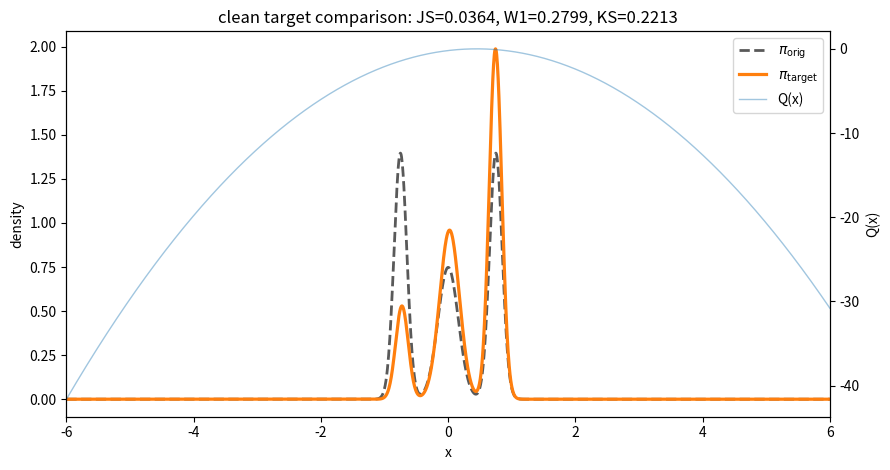
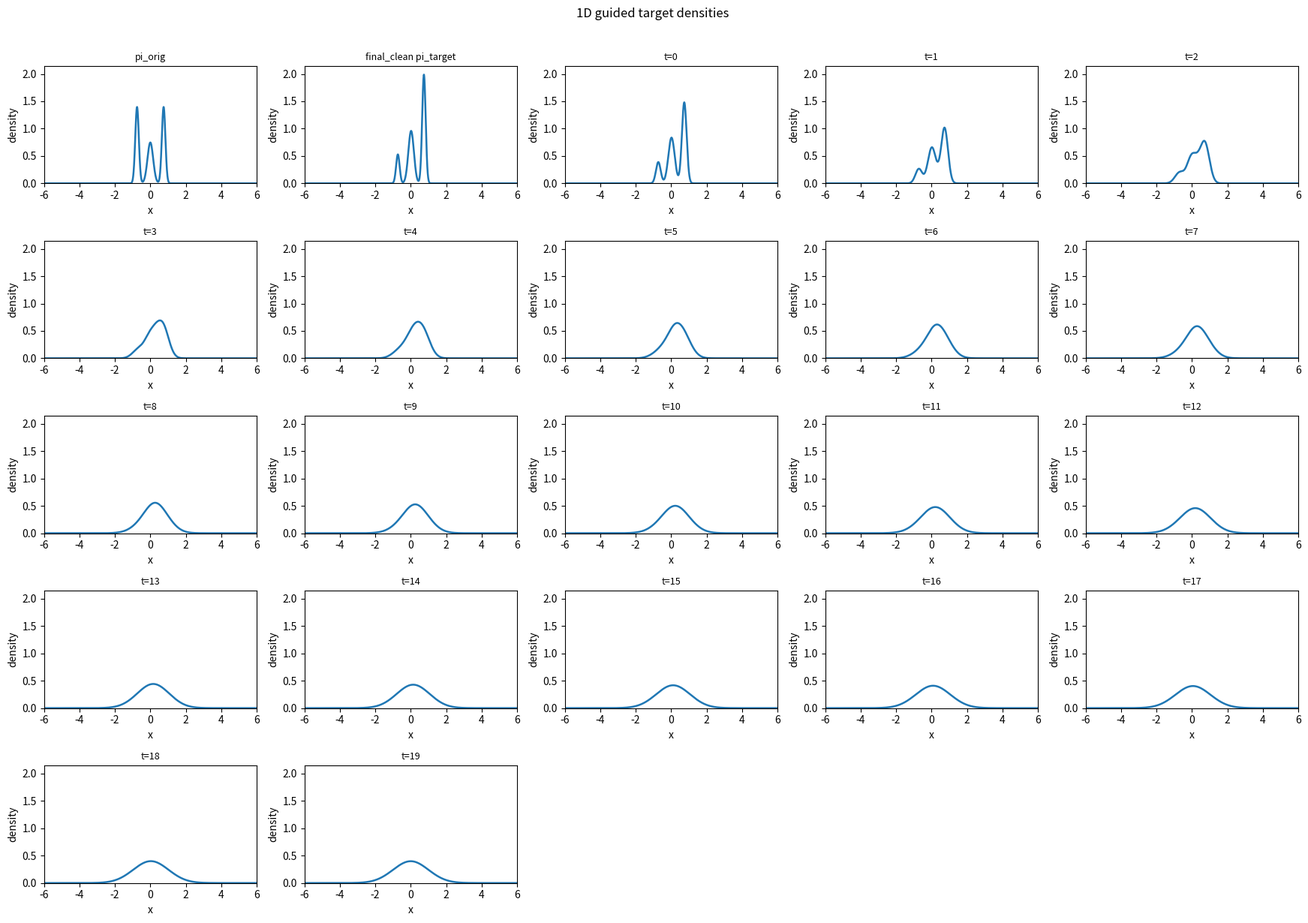

Source code (Python) for these figures, in order:
#!/usr/bin/env python3
"""Visualize 1D oracle guided targets across diffusion levels.

This script does not sample. It evaluates the same normalized target densities
used by toy_mala_1d.py:

    clean: p0(x)^alpha exp(beta_eff Q(x))
    t:     pt(x_t)^alpha exp(beta_eff Q(clip(x0_hat(x_t))))

Outputs a static PNG panel and a standalone local HTML slider.
"""

from __future__ import annotations

import argparse
import json
import os
import tempfile
from dataclasses import asdict, dataclass
from pathlib import Path

os.environ.setdefault("MPLCONFIGDIR", str(Path(tempfile.gettempdir()) / "matplotlib"))
os.environ.setdefault("XDG_CACHE_HOME", str(Path(tempfile.gettempdir()) / "xdg-cache"))

import matplotlib

matplotlib.use("Agg")
import matplotlib.pyplot as plt
import numpy as np


@dataclass(frozen=True)
class VizConfig:
    target_preset: str
    gmm_weights: list[float]
    gmm_means: list[float]
    gmm_stds: list[float]
    reward_type: str
    reward_center: float
    reward_scale: float
    reward_bump_centers: list[float]
    reward_bump_widths: list[float]
    reward_bump_weights: list[float]
    reward_sin_amp: float
    reward_sin_freq: float
    reward_sin_phase: float
    reward_l2: float
    reward_l4: float
    diffusion_steps: int
    beta_schedule_type: str
    snr_max: float
    alpha: float
    beta: float
    advantage_normalization: bool
    initial_advantage_second_moment_ema: float
    x0_hat_method: str
    x0_hat_clip_radius: float
    grid_min: float
    grid_max: float
    grid_points: int
    output_dir: str


@dataclass(frozen=True)
class NumpySchedule:
    betas: np.ndarray
    alphas_cumprod: np.ndarray
    sqrt_alphas_cumprod: np.ndarray
    sqrt_one_minus_alphas_cumprod: np.ndarray
    sqrt_recip_alphas_cumprod: np.ndarray
    sqrt_recipm1_alphas_cumprod: np.ndarray


def parse_args() -> argparse.Namespace:
    p = argparse.ArgumentParser(description=__doc__)
    p.add_argument("--target_preset", choices=["manual", "complex_1d_v1", "complex_1d_v2"], default="manual")
    p.add_argument("--gmm_weights", default="0.35,0.30,0.35")
    p.add_argument("--gmm_means", default="-0.75,0.0,0.75")
    p.add_argument("--gmm_stds", default="0.10,0.16,0.10")
    p.add_argument("--reward_type", choices=["quadratic", "bumps", "rugged"], default="quadratic")
    p.add_argument("--reward_center", type=float, default=0.45)
    p.add_argument("--reward_scale", type=float, default=1.0)
    p.add_argument("--reward_bump_centers", default="-0.72,-0.28,0.18,0.64,0.92")
    p.add_argument("--reward_bump_widths", default="0.055,0.09,0.06,0.12,0.045")
    p.add_argument("--reward_bump_weights", default="0.85,-0.45,0.75,1.10,-0.35")
    p.add_argument("--reward_sin_amp", type=float, default=0.12)
    p.add_argument("--reward_sin_freq", type=float, default=18.0)
    p.add_argument("--reward_sin_phase", type=float, default=0.4)
    p.add_argument("--reward_l2", type=float, default=0.08)
    p.add_argument("--reward_l4", type=float, default=0.02)
    p.add_argument("--diffusion_steps", type=int, default=20)
    p.add_argument("--beta_schedule_type", choices=["linear", "cosine", "constant_kl"], default="cosine")
    p.add_argument("--snr_max", type=float, default=124.0)
    p.add_argument("--alpha", type=float, default=1.0)
    p.add_argument("--beta", type=float, default=1.0)
    p.add_argument("--advantage_normalization", action="store_true")
    p.add_argument("--initial_advantage_second_moment_ema", type=float, default=1.0)
    p.add_argument("--x0_hat_method", choices=["posterior_mean", "tweedie"], default="tweedie")
    p.add_argument("--x0_hat_clip_radius", type=float, default=10.0)
    p.add_argument("--grid_min", type=float, default=-6.0)
    p.add_argument("--grid_max", type=float, default=6.0)
    p.add_argument("--grid_points", type=int, default=2001)
    p.add_argument("--output_dir", type=Path, default=Path("toy_mala_1d_target_viz"))
    args = p.parse_args()
    if args.target_preset in {"complex_1d_v1", "complex_1d_v2"}:
        args.gmm_weights = "0.07,0.18,0.11,0.24,0.08,0.19,0.13"
        args.gmm_means = "-1.25,-0.82,-0.46,-0.08,0.22,0.61,1.05"
        args.gmm_stds = "0.055,0.10,0.045,0.15,0.035,0.09,0.06"
        args.reward_type = "rugged"
        if args.target_preset == "complex_1d_v1":
            args.reward_bump_centers = "-1.04,-0.58,-0.19,0.36,0.78,1.12"
            args.reward_bump_widths = "0.06,0.08,0.05,0.10,0.055,0.08"
            args.reward_bump_weights = "0.75,-0.65,1.05,0.82,-0.55,0.45"
            args.reward_sin_amp = 0.16
            args.reward_sin_freq = 22.0
            args.reward_sin_phase = 0.35
            args.reward_l2 = 0.07
            args.reward_l4 = 0.018
        else:
            args.reward_bump_centers = "-1.04,-0.63,-0.08,0.39,0.61,0.88"
            args.reward_bump_widths = "0.055,0.055,0.12,0.06,0.10,0.055"
            args.reward_bump_weights = "3.2,2.4,-3.0,3.0,-2.6,2.8"
            args.reward_sin_amp = 0.10
            args.reward_sin_freq = 18.0
            args.reward_sin_phase = 0.20
            args.reward_l2 = 0.03
            args.reward_l4 = 0.01
    return args


def parse_float_list(text: str) -> list[float]:
    return [float(x) for x in text.replace(",", " ").split()]


def normalize_weights(weights: list[float]) -> np.ndarray:
    w = np.asarray(weights, dtype=np.float64)
    if np.any(w < 0) or not np.isfinite(w).all() or w.sum() <= 0:
        raise ValueError("GMM weights must be finite nonnegative values with positive sum.")
    return w / w.sum()


def cosine_beta_schedule(timesteps: int) -> np.ndarray:
    s = 0.008
    t = np.arange(0, timesteps + 1, dtype=np.float64) / timesteps
    alphas_cumprod = np.cos((t + s) / (1.0 + s) * np.pi / 2.0) ** 2
    alphas_cumprod /= alphas_cumprod[0]
    betas = 1.0 - alphas_cumprod[1:] / alphas_cumprod[:-1]
    return np.clip(betas, 0.0, 0.999)


def linear_beta_schedule(timesteps: int, beta_start=1e-4, beta_end=0.999) -> np.ndarray:
    return np.linspace(beta_start, beta_end, timesteps, dtype=np.float64)


def constant_kl_beta_schedule(timesteps: int, snr_max=1000.0) -> np.ndarray:
    r = 1.0 + snr_max
    k = np.arange(timesteps, dtype=np.float64)
    exponent = (timesteps - k) / timesteps
    alphas_cumprod = 1.0 - r ** (-exponent)
    alphas_cumprod_with_1 = np.concatenate([[1.0], alphas_cumprod])
    betas = 1.0 - alphas_cumprod_with_1[1:] / alphas_cumprod_with_1[:-1]
    return np.clip(betas, 1e-8, 0.999)


def build_schedule(timesteps: int, schedule_type: str, snr_max: float) -> NumpySchedule:
    target_abar_0 = snr_max / (1.0 + snr_max)
    if schedule_type == "constant_kl":
        betas = constant_kl_beta_schedule(timesteps, snr_max)
    elif schedule_type == "cosine":
        raw_betas = cosine_beta_schedule(timesteps)
        scale = (1.0 - target_abar_0) / raw_betas[0]
        betas = np.clip(scale * raw_betas, 0.0, 0.999)
    elif schedule_type == "linear":
        raw_betas = linear_beta_schedule(timesteps)
        scale = (1.0 - target_abar_0) / raw_betas[0]
        betas = np.clip(scale * raw_betas, 0.0, 0.999)
    else:
        raise ValueError(f"Unknown beta_schedule_type: {schedule_type}")
    alphas_cumprod = np.cumprod(1.0 - betas)
    return NumpySchedule(
        betas=betas,
        alphas_cumprod=alphas_cumprod,
        sqrt_alphas_cumprod=np.sqrt(alphas_cumprod),
        sqrt_one_minus_alphas_cumprod=np.sqrt(1.0 - alphas_cumprod),
        sqrt_recip_alphas_cumprod=np.sqrt(1.0 / alphas_cumprod),
        sqrt_recipm1_alphas_cumprod=np.sqrt(1.0 / alphas_cumprod - 1.0),
    )


def logsumexp(a: np.ndarray, axis=-1) -> np.ndarray:
    m = np.max(a, axis=axis, keepdims=True)
    return np.squeeze(m, axis=axis) + np.log(np.sum(np.exp(a - m), axis=axis))


def base_logpdf(x, weights, means, stds, schedule: NumpySchedule, t_idx: int | None):
    x = np.asarray(x, dtype=np.float64)
    if t_idx is None:
        loc = means
        var = stds ** 2
    else:
        c = schedule.sqrt_alphas_cumprod[t_idx]
        sigma = schedule.sqrt_one_minus_alphas_cumprod[t_idx]
        loc = c * means
        var = c * c * stds ** 2 + sigma * sigma
    log_comp = (
        np.log(weights)[None, :]
        - 0.5 * (np.log(2.0 * np.pi * var)[None, :] + (x[:, None] - loc[None, :]) ** 2 / var[None, :])
    )
    return logsumexp(log_comp, axis=-1)


def base_score(x, weights, means, stds, schedule: NumpySchedule, t_idx: int):
    x = np.asarray(x, dtype=np.float64)
    c = schedule.sqrt_alphas_cumprod[t_idx]
    sigma = schedule.sqrt_one_minus_alphas_cumprod[t_idx]
    loc = c * means
    var = c * c * stds ** 2 + sigma * sigma
    log_comp = (
        np.log(weights)[None, :]
        - 0.5 * (np.log(2.0 * np.pi * var)[None, :] + (x[:, None] - loc[None, :]) ** 2 / var[None, :])
    )
    resp = np.exp(log_comp - logsumexp(log_comp, axis=-1)[:, None])
    return np.sum(resp * (-(x[:, None] - loc[None, :]) / var[None, :]), axis=-1)


def x0_hat(x, weights, means, stds, schedule: NumpySchedule, t_idx: int, method: str):
    x = np.asarray(x, dtype=np.float64)
    c = schedule.sqrt_alphas_cumprod[t_idx]
    sigma = schedule.sqrt_one_minus_alphas_cumprod[t_idx]
    loc = c * means
    var = c * c * stds ** 2 + sigma * sigma
    log_comp = (
        np.log(weights)[None, :]
        - 0.5 * (np.log(2.0 * np.pi * var)[None, :] + (x[:, None] - loc[None, :]) ** 2 / var[None, :])
    )
    resp = np.exp(log_comp - logsumexp(log_comp, axis=-1)[:, None])
    if method == "tweedie":
        score = base_score(x, weights, means, stds, schedule, t_idx)
        return (x + sigma * sigma * score) / c
    if method != "posterior_mean":
        raise ValueError(f"Unknown x0_hat_method: {method}")
    posterior_mean = means[None, :] + (c * stds[None, :] ** 2 / var[None, :]) * (x[:, None] - loc[None, :])
    return np.sum(resp * posterior_mean, axis=-1)


def reward(a, cfg: VizConfig) -> np.ndarray:
    a = np.asarray(a, dtype=np.float64)
    if cfg.reward_type == "quadratic":
        return -cfg.reward_scale * (a - cfg.reward_center) ** 2
    centers = np.asarray(cfg.reward_bump_centers, dtype=np.float64)
    widths = np.asarray(cfg.reward_bump_widths, dtype=np.float64)
    weights = np.asarray(cfg.reward_bump_weights, dtype=np.float64)
    bumps = np.sum(
        weights[None, :] * np.exp(-0.5 * ((a[..., None] - centers[None, :]) / widths[None, :]) ** 2),
        axis=-1,
    )
    penalty = cfg.reward_l2 * a ** 2 + cfg.reward_l4 * a ** 4
    if cfg.reward_type == "bumps":
        return bumps - penalty
    if cfg.reward_type == "rugged":
        return bumps + cfg.reward_sin_amp * np.sin(cfg.reward_sin_freq * a + cfg.reward_sin_phase) - penalty
    raise ValueError(f"Unknown reward_type: {cfg.reward_type}")


def integrate_trapezoid(y, x):
    if hasattr(np, "trapezoid"):
        return np.trapezoid(y, x)
    return np.trapz(y, x)


def normalize_density(log_unnorm: np.ndarray, grid: np.ndarray) -> np.ndarray:
    dens = np.exp(log_unnorm - np.max(log_unnorm))
    z = integrate_trapezoid(dens, grid)
    if not np.isfinite(z) or z <= 0:
        raise ValueError("Invalid density normalization constant.")
    return dens / z


def effective_beta(cfg: VizConfig) -> float:
    beta = float(cfg.beta)
    if cfg.advantage_normalization:
        beta /= float(np.sqrt(max(float(cfg.initial_advantage_second_moment_ema), 1e-6)))
    return beta


def target_density(grid, cfg: VizConfig, weights, means, stds, schedule: NumpySchedule, t_idx: int | None):
    if t_idx is None:
        base_log = base_logpdf(grid, weights, means, stds, schedule, None)
        q_arg = grid
    else:
        base_log = base_logpdf(grid, weights, means, stds, schedule, t_idx)
        q_arg = x0_hat(grid, weights, means, stds, schedule, t_idx, cfg.x0_hat_method)
        if np.isfinite(cfg.x0_hat_clip_radius):
            q_arg = np.clip(q_arg, -cfg.x0_hat_clip_radius, cfg.x0_hat_clip_radius)
    log_unnorm = cfg.alpha * base_log + effective_beta(cfg) * reward(q_arg, cfg)
    return normalize_density(log_unnorm, grid)


def original_density(grid, weights, means, stds, schedule: NumpySchedule, t_idx: int | None):
    return normalize_density(base_logpdf(grid, weights, means, stds, schedule, t_idx), grid)


def density_distances(grid, p, q) -> dict[str, float]:
    dx = np.diff(grid)
    mids = 0.5 * (grid[:-1] + grid[1:])
    p_mass = 0.5 * (p[:-1] + p[1:]) * dx
    q_mass = 0.5 * (q[:-1] + q[1:]) * dx
    p_mass = p_mass / p_mass.sum()
    q_mass = q_mass / q_mass.sum()
    eps = 1e-12
    m = 0.5 * (p_mass + q_mass)
    js = 0.5 * np.sum(p_mass * (np.log(p_mass + eps) - np.log(m + eps)))
    js += 0.5 * np.sum(q_mass * (np.log(q_mass + eps) - np.log(m + eps)))
    cdf_p = np.cumsum(p_mass)
    cdf_q = np.cumsum(q_mass)
    return {
        "js_orig_target": float(js),
        "w1_orig_target": float(integrate_trapezoid(np.abs(cdf_p - cdf_q), mids)),
        "ks_orig_target": float(np.max(np.abs(cdf_p - cdf_q))),
    }


def make_config(args: argparse.Namespace, weights, means, stds) -> VizConfig:
    reward_bump_centers = parse_float_list(args.reward_bump_centers)
    reward_bump_widths = parse_float_list(args.reward_bump_widths)
    reward_bump_weights = parse_float_list(args.reward_bump_weights)
    if args.reward_type != "quadratic":
        if not (len(reward_bump_centers) == len(reward_bump_widths) == len(reward_bump_weights)):
            raise ValueError("reward bump parameter lengths must match.")
        if np.any(np.asarray(reward_bump_widths) <= 0):
            raise ValueError("reward_bump_widths must be positive.")
    return VizConfig(
        target_preset=args.target_preset,
        gmm_weights=weights.tolist(),
        gmm_means=means.tolist(),
        gmm_stds=stds.tolist(),
        reward_type=args.reward_type,
        reward_center=args.reward_center,
        reward_scale=args.reward_scale,
        reward_bump_centers=reward_bump_centers,
        reward_bump_widths=reward_bump_widths,
        reward_bump_weights=reward_bump_weights,
        reward_sin_amp=args.reward_sin_amp,
        reward_sin_freq=args.reward_sin_freq,
        reward_sin_phase=args.reward_sin_phase,
        reward_l2=args.reward_l2,
        reward_l4=args.reward_l4,
        diffusion_steps=args.diffusion_steps,
        beta_schedule_type=args.beta_schedule_type,
        snr_max=args.snr_max,
        alpha=args.alpha,
        beta=args.beta,
        advantage_normalization=args.advantage_normalization,
        initial_advantage_second_moment_ema=args.initial_advantage_second_moment_ema,
        x0_hat_method=args.x0_hat_method,
        x0_hat_clip_radius=args.x0_hat_clip_radius,
        grid_min=args.grid_min,
        grid_max=args.grid_max,
        grid_points=args.grid_points,
        output_dir=str(args.output_dir),
    )


def compute_targets(cfg: VizConfig, weights, means, stds):
    schedule = build_schedule(cfg.diffusion_steps, cfg.beta_schedule_type, cfg.snr_max)
    grid = np.linspace(cfg.grid_min, cfg.grid_max, cfg.grid_points, dtype=np.float64)
    labels = ["pi_orig", "final_clean pi_target"]
    densities = [
        original_density(grid, weights, means, stds, schedule, None),
        target_density(grid, cfg, weights, means, stds, schedule, None),
    ]
    for t in range(cfg.diffusion_steps):
        labels.append(f"t={t}")
        densities.append(target_density(grid, cfg, weights, means, stds, schedule, t))
    return grid, labels, np.asarray(densities, dtype=np.float64)


def save_orig_target_comparison(path: Path, grid, pi_orig, pi_target, cfg: VizConfig, distances) -> None:
    q = reward(grid, cfg)
    fig, ax1 = plt.subplots(figsize=(9.0, 4.8))
    ax1.plot(grid, pi_orig, color="0.35", lw=2.0, ls="--", label=r"$\pi_{\mathrm{orig}}$")
    ax1.plot(grid, pi_target, color="tab:orange", lw=2.3, label=r"$\pi_{\mathrm{target}}$")
    ax1.set_xlabel("x")
    ax1.set_ylabel("density")
    ax1.set_xlim(float(grid[0]), float(grid[-1]))
    ax2 = ax1.twinx()
    ax2.plot(grid, q, color="tab:blue", lw=1.0, alpha=0.42, label="Q(x)")
    ax2.set_ylabel("Q(x)")
    lines, labels = ax1.get_legend_handles_labels()
    lines2, labels2 = ax2.get_legend_handles_labels()
    ax1.legend(lines + lines2, labels + labels2, loc="upper right")
    ax1.set_title(
        "clean target comparison: "
        f"JS={distances['js_orig_target']:.4f}, "
        f"W1={distances['w1_orig_target']:.4f}, "
        f"KS={distances['ks_orig_target']:.4f}"
    )
    fig.tight_layout()
    fig.savefig(path, dpi=200)
    plt.close(fig)


def save_panel(path: Path, grid, labels, densities) -> None:
    n = len(labels)
    cols = min(5, n)
    rows = int(np.ceil(n / cols))
    fig, axes = plt.subplots(rows, cols, figsize=(3.5 * cols, 2.5 * rows), squeeze=False)
    ymax = float(np.max(densities) * 1.08)
    for ax in axes.ravel()[n:]:
        ax.axis("off")
    for ax, label, dens in zip(axes.ravel(), labels, densities):
        ax.plot(grid, dens, color="tab:blue", lw=1.8)
        ax.set_title(label, fontsize=9)
        ax.set_xlim(float(grid[0]), float(grid[-1]))
        ax.set_ylim(0.0, ymax)
        ax.set_xlabel("x")
        ax.set_ylabel("density")
    fig.suptitle("1D guided target densities")
    fig.tight_layout(rect=(0, 0, 1, 0.97))
    fig.savefig(path, dpi=180)
    plt.close(fig)


def save_slider(path: Path, grid, labels, densities, cfg: VizConfig) -> None:
    payload = {
        "grid": np.round(grid, 8).tolist(),
        "labels": labels,
        "densities": np.round(densities, 8).tolist(),
        "config": asdict(cfg),
    }
    html = f"""<!doctype html>
<html>
<head>
  <meta charset="utf-8">
  <title>1D Guided Target Densities</title>
  <style>
    body {{ font-family: system-ui, -apple-system, BlinkMacSystemFont, sans-serif; margin: 24px; }}
    canvas {{ width: 100%; max-width: 980px; height: 460px; border: 1px solid #ddd; }}
    .row {{ max-width: 980px; display: flex; gap: 12px; align-items: center; margin: 12px 0; }}
    input[type=range] {{ flex: 1; }}
    pre {{ max-width: 980px; overflow: auto; background: #f7f7f7; padding: 12px; }}
  </style>
</head>
<body>
  <h2>1D Guided Target Densities</h2>
  <div class="row">
    <strong id="label"></strong>
    <input id="slider" type="range" min="0" max="{len(labels) - 1}" value="0" step="1">
  </div>
  <canvas id="plot" width="980" height="460"></canvas>
  <pre id="cfg"></pre>
  <script>
    const data = {json.dumps(payload)};
    const canvas = document.getElementById("plot");
    const ctx = canvas.getContext("2d");
    const slider = document.getElementById("slider");
    const label = document.getElementById("label");
    document.getElementById("cfg").textContent = JSON.stringify(data.config, null, 2);
    const margin = {{left: 58, right: 18, top: 24, bottom: 48}};
    const xmin = data.grid[0];
    const xmax = data.grid[data.grid.length - 1];
    const ymax = Math.max(...data.densities.flat()) * 1.08;
    function sx(x) {{
      return margin.left + (x - xmin) / (xmax - xmin) * (canvas.width - margin.left - margin.right);
    }}
    function sy(y) {{
      return canvas.height - margin.bottom - y / ymax * (canvas.height - margin.top - margin.bottom);
    }}
    function drawAxes() {{
      ctx.strokeStyle = "#444";
      ctx.lineWidth = 1;
      ctx.beginPath();
      ctx.moveTo(margin.left, margin.top);
      ctx.lineTo(margin.left, canvas.height - margin.bottom);
      ctx.lineTo(canvas.width - margin.right, canvas.height - margin.bottom);
      ctx.stroke();
      ctx.fillStyle = "#333";
      ctx.font = "13px system-ui";
      ctx.fillText(xmin.toFixed(2), margin.left - 10, canvas.height - 18);
      ctx.fillText(xmax.toFixed(2), canvas.width - margin.right - 38, canvas.height - 18);
      ctx.fillText("density", 10, 20);
      ctx.fillText("x", canvas.width - 28, canvas.height - 18);
    }}
    function draw(i) {{
      label.textContent = data.labels[i];
      ctx.clearRect(0, 0, canvas.width, canvas.height);
      drawAxes();
      const ys = data.densities[i];
      ctx.strokeStyle = "#1f77b4";
      ctx.lineWidth = 2.4;
      ctx.beginPath();
      for (let k = 0; k < data.grid.length; k++) {{
        const x = sx(data.grid[k]);
        const y = sy(ys[k]);
        if (k === 0) ctx.moveTo(x, y);
        else ctx.lineTo(x, y);
      }}
      ctx.stroke();
    }}
    slider.addEventListener("input", () => draw(Number(slider.value)));
    draw(0);
  </script>
</body>
</html>
"""
    path.write_text(html)


def main() -> None:
    args = parse_args()
    weights = normalize_weights(parse_float_list(args.gmm_weights))
    means = np.asarray(parse_float_list(args.gmm_means), dtype=np.float64)
    stds = np.asarray(parse_float_list(args.gmm_stds), dtype=np.float64)
    if not (len(weights) == len(means) == len(stds)):
        raise ValueError("GMM weights, means, and stds must have the same length.")
    if np.any(stds <= 0):
        raise ValueError("GMM stds must be positive.")

    cfg = make_config(args, weights, means, stds)
    args.output_dir.mkdir(parents=True, exist_ok=True)
    grid, labels, densities = compute_targets(cfg, weights, means, stds)
    distances = density_distances(grid, densities[0], densities[1])
    q_grid = reward(grid, cfg)
    diagnostics = {
        **distances,
        "orig_mean_q": float(integrate_trapezoid(q_grid * densities[0], grid)),
        "target_mean_q": float(integrate_trapezoid(q_grid * densities[1], grid)),
        "reward_grid_min": float(np.min(q_grid)),
        "reward_grid_max": float(np.max(q_grid)),
    }
    save_orig_target_comparison(
        args.output_dir / "orig_vs_target.png",
        grid,
        densities[0],
        densities[1],
        cfg,
        distances,
    )
    save_panel(args.output_dir / "target_panel.png", grid, labels, densities)
    save_slider(args.output_dir / "target_slider.html", grid, labels, densities, cfg)
    np.savez_compressed(
        args.output_dir / "target_densities.npz",
        grid=grid,
        labels=np.asarray(labels),
        densities=densities,
    )
    (args.output_dir / "config.json").write_text(json.dumps(asdict(cfg), indent=2, sort_keys=True))
    (args.output_dir / "target_diagnostics.json").write_text(json.dumps(diagnostics, indent=2, sort_keys=True))
    print(
        "pi_orig vs pi_target: "
        f"JS={distances['js_orig_target']:.6f}, "
        f"W1={distances['w1_orig_target']:.6f}, "
        f"KS={distances['ks_orig_target']:.6f}"
    )
    print(f"wrote {args.output_dir / 'orig_vs_target.png'}")
    print(f"wrote {args.output_dir / 'target_panel.png'}")
    print(f"wrote {args.output_dir / 'target_slider.html'}")


if __name__ == "__main__":
    main()
